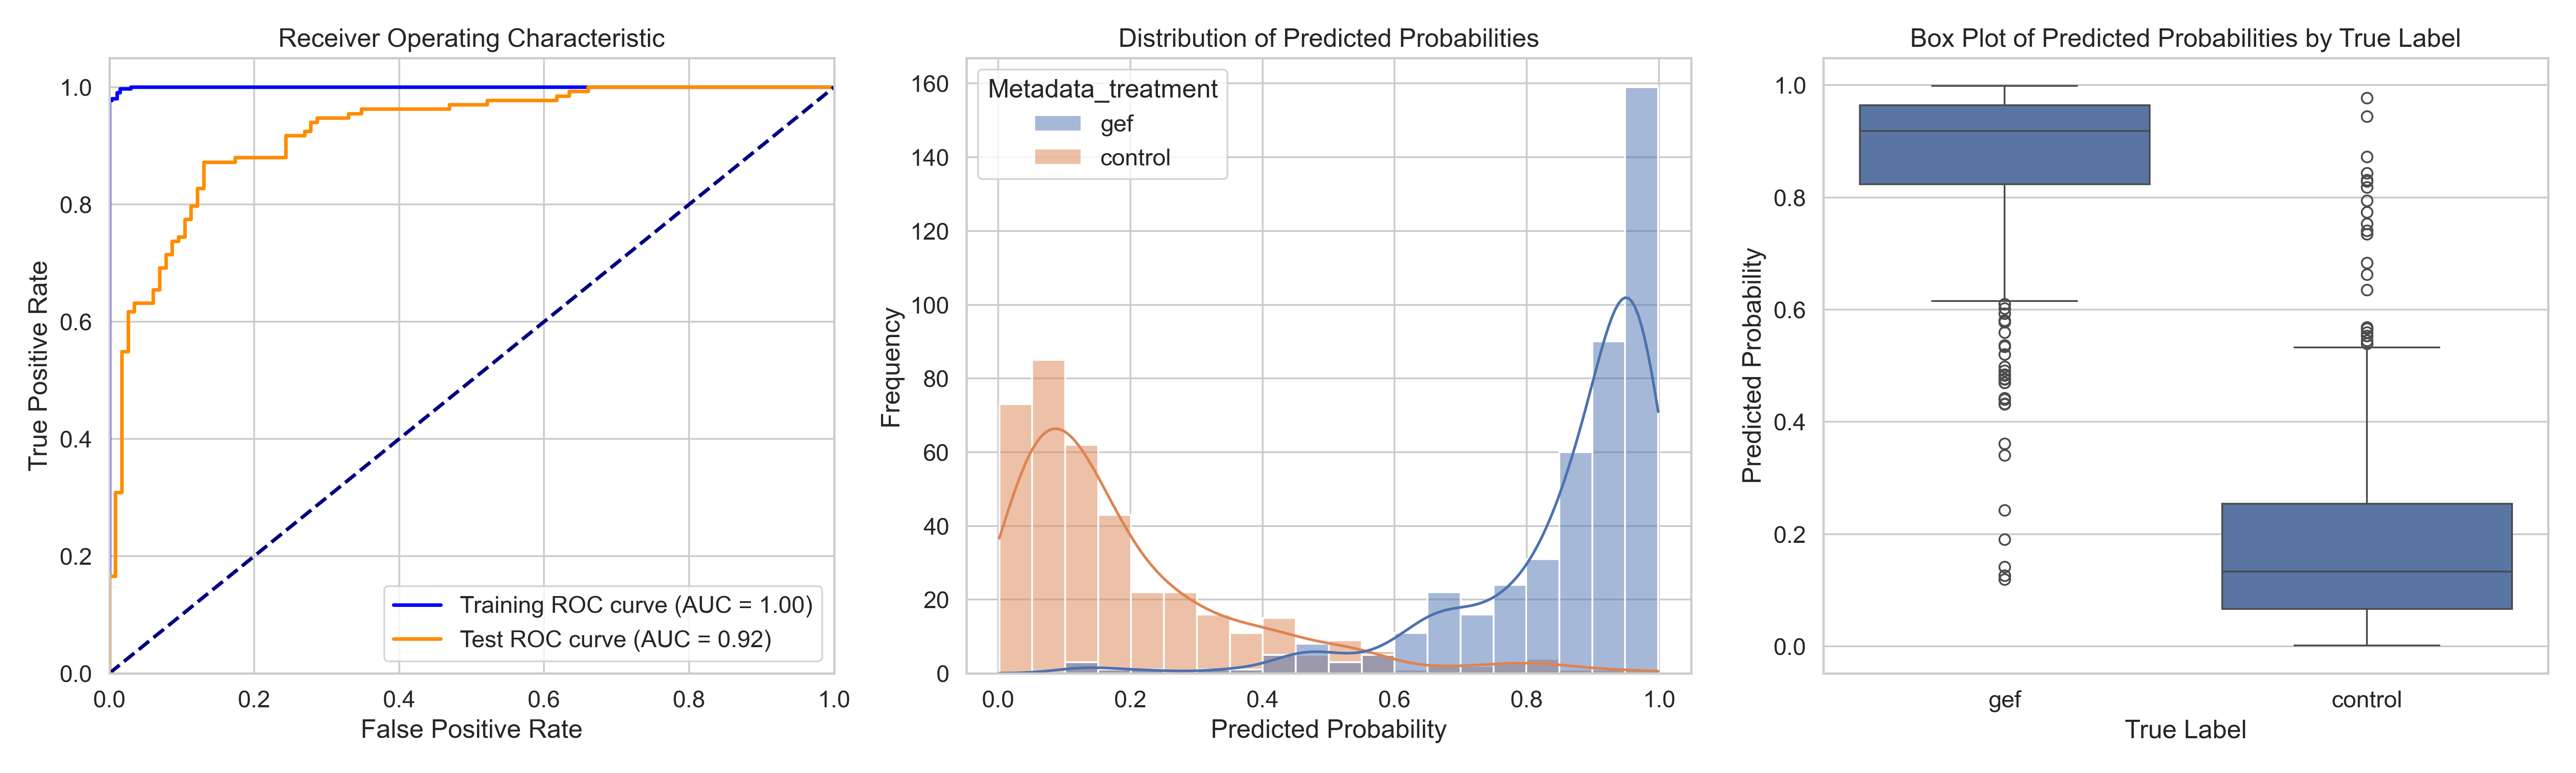

Data behind this chart, as committed beside it:
ObjectNumber, Metadata_site, Metadata_concentration, Metadata_hour, Metadata_treatment, Predicted_Probability, Is_Test, S
1, 0, 6.06, 4, gef, 0.9705, True, 0.7794
2, 0, 6.06, 4, gef, 0.8782, False, 0.6871
3, 0, 6.06, 4, gef, 0.679, False, 0.4878
4, 0, 6.06, 4, gef, 0.4408, True, 0.2497
5, 0, 6.06, 4, gef, 0.7795, True, 0.5883
6, 0, 6.06, 4, gef, 0.8965, False, 0.7054
7, 0, 6.06, 4, gef, 0.9396, False, 0.7485
8, 0, 6.06, 4, gef, 0.9264, False, 0.7353
9, 0, 6.06, 4, gef, 0.7807, False, 0.5895
10, 0, 6.06, 4, gef, 0.9641, True, 0.7729
11, 0, 6.06, 4, gef, 0.5594, False, 0.3682
12, 0, 6.06, 4, gef, 0.7552, True, 0.564
13, 0, 6.06, 4, gef, 0.9728, False, 0.7817
14, 0, 6.06, 4, gef, 0.8345, False, 0.6434
15, 0, 6.06, 4, gef, 0.9435, False, 0.7524
16, 0, 6.06, 4, gef, 0.4771, True, 0.2859
17, 0, 6.06, 4, gef, 0.8433, False, 0.6522
18, 0, 6.06, 4, gef, 0.7781, False, 0.587
19, 0, 6.06, 4, gef, 0.7921, False, 0.601
1, 1, 6.06, 4, gef, 0.6915, False, 0.5004
2, 1, 6.06, 4, gef, 0.7013, False, 0.5102
3, 1, 6.06, 4, gef, 0.5932, False, 0.4021
4, 1, 6.06, 4, gef, 0.6309, True, 0.4398
5, 1, 6.06, 4, gef, 0.4985, False, 0.3073
6, 1, 6.06, 4, gef, 0.8422, False, 0.651
7, 1, 6.06, 4, gef, 0.8581, False, 0.667
8, 1, 6.06, 4, gef, 0.6929, False, 0.5018
9, 1, 6.06, 4, gef, 0.9475, False, 0.7563
10, 1, 6.06, 4, gef, 0.9465, False, 0.7554
11, 1, 6.06, 4, gef, 0.6526, False, 0.4614
12, 1, 6.06, 4, gef, 0.8584, False, 0.6673
13, 1, 6.06, 4, gef, 0.8495, False, 0.6584
14, 1, 6.06, 4, gef, 0.8725, True, 0.6813
15, 1, 6.06, 4, gef, 0.4314, False, 0.2403
16, 1, 6.06, 4, gef, 0.7494, True, 0.5583
17, 1, 6.06, 4, gef, 0.9099, False, 0.7187
18, 1, 6.06, 4, gef, 0.6901, False, 0.499
19, 1, 6.06, 4, gef, 0.9376, False, 0.7464
20, 1, 6.06, 4, gef, 0.4827, True, 0.2915
21, 1, 6.06, 4, gef, 0.6382, False, 0.447
22, 1, 6.06, 4, gef, 0.6262, False, 0.435
23, 1, 6.06, 4, gef, 0.8742, False, 0.683
24, 1, 6.06, 4, gef, 0.6528, True, 0.4617
25, 1, 6.06, 4, gef, 0.5777, True, 0.3866
26, 1, 6.06, 4, gef, 0.9212, False, 0.73
27, 1, 6.06, 4, gef, 0.8904, False, 0.6993
28, 1, 6.06, 4, gef, 0.4701, True, 0.279
29, 1, 6.06, 4, gef, 0.9621, True, 0.7709
30, 1, 6.06, 4, gef, 0.8255, False, 0.6344
31, 1, 6.06, 4, gef, 0.8491, False, 0.6579
32, 1, 6.06, 4, gef, 0.9516, False, 0.7605
33, 1, 6.06, 4, gef, 0.8426, False, 0.6515
34, 1, 6.06, 4, gef, 0.7744, True, 0.5832
1, 10, 6.06, 4, gef, 0.9173, True, 0.7262
2, 10, 6.06, 4, gef, 0.9534, False, 0.7622
3, 10, 6.06, 4, gef, 0.9759, False, 0.7848
4, 10, 6.06, 4, gef, 0.9647, False, 0.7736
5, 10, 6.06, 4, gef, 0.9902, True, 0.7991
6, 10, 6.06, 4, gef, 0.9825, False, 0.7913
7, 10, 6.06, 4, gef, 0.9347, True, 0.7435
... 765 more rows
